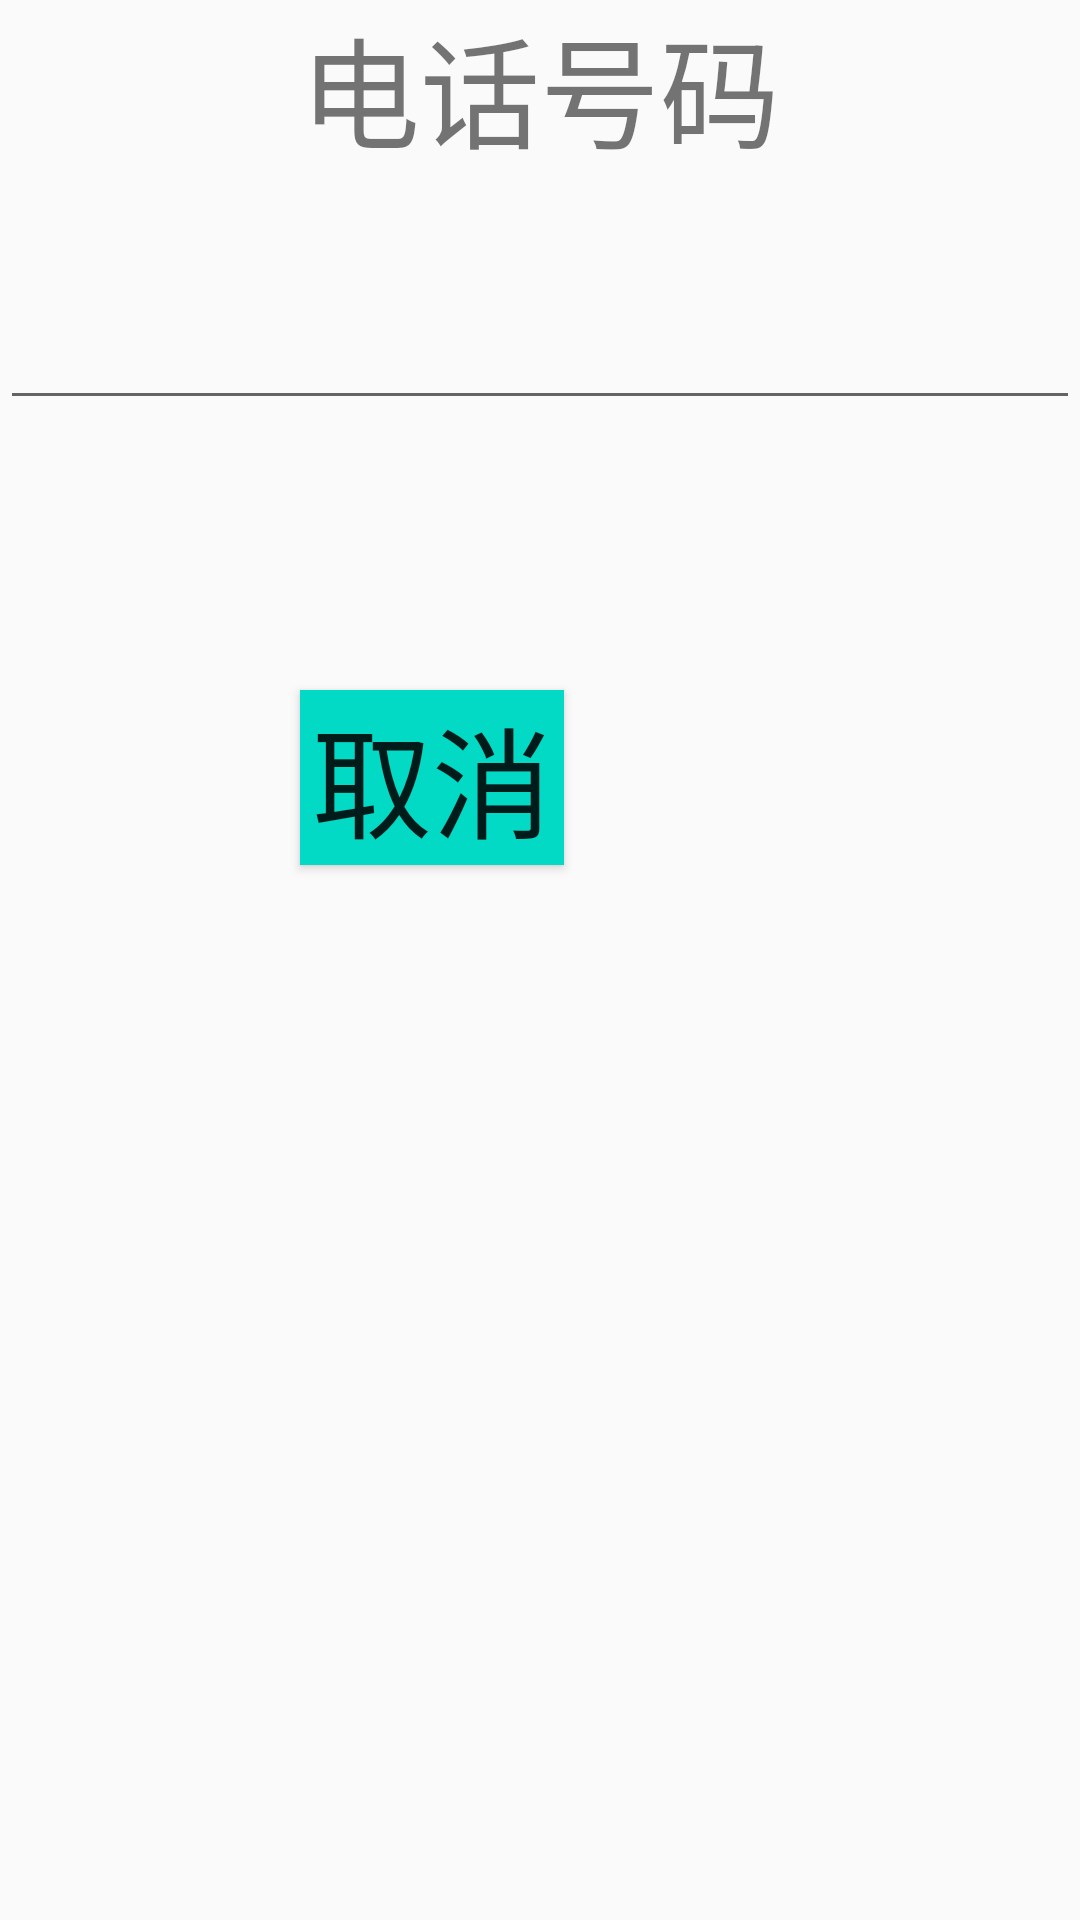

Reconstruct the res/layout file that produces this screen, plus the resources it refers to.
<!-- AndroidManifest.xml: application theme Theme.Fourwork -->
<!-- res/layout/activity_main2.xml -->
<?xml version="1.0" encoding="utf-8"?>
<android.widget.RelativeLayout
    xmlns:android="http://schemas.android.com/apk/res/android"
    xmlns:tools="http://schemas.android.com/tools"
    xmlns:app="http://schemas.android.com/apk/res-auto"
    android:layout_width="match_parent"
    android:layout_height="match_parent"
    >


    <TextView
        android:layout_width="match_parent"
        android:layout_height="wrap_content"
        android:text="电话号码"
        android:textSize="40sp"
        android:gravity="center"
        tools:ignore="MissingConstraints" />

    <EditText
        android:translationY="60dp"
        android:id="@+id/edit1"
        android:layout_width="match_parent"
        android:layout_height="40dp"
        android:layout_marginTop="40dp"
        />

    <Button
        android:translationY="150dp"
        android:translationX="100dp"
        android:id="@+id/bt2"
        android:layout_width="wrap_content"
        android:layout_height="wrap_content"
        android:layout_alignParentTop="false"
        android:layout_marginTop="80dp"
        android:background="@color/teal_200"
        android:text="取消"
        android:textSize="40sp" />


</android.widget.RelativeLayout>
<!-- resources referenced by this layout -->
<resources>
  <style name="Theme.Fourwork" parent="Theme.MaterialComponents.DayNight.DarkActionBar.Bridge">
          
          <item name="colorPrimary">@color/purple_500</item>
          <item name="colorPrimaryVariant">@color/purple_700</item>
          <item name="colorOnPrimary">@color/white</item>
          
          <item name="colorSecondary">@color/teal_200</item>
          <item name="colorSecondaryVariant">@color/teal_700</item>
          <item name="colorOnSecondary">@color/black</item>
          
          <item name="android:statusBarColor" tools:targetApi="l">?attr/colorPrimaryVariant</item>
          
      </style>
  <!-- not gathered from this repository: default colours our renderer supplied (Android Studio template values) -->
  <color name="purple_500">#FF6200EE</color>
  <color name="purple_700">#FF3700B3</color>
  <color name="teal_200">#FF03DAC5</color>
  <color name="teal_700">#FF018786</color>
  <color name="black">#FF000000</color>
  <color name="white">#FFFFFFFF</color>
</resources>
